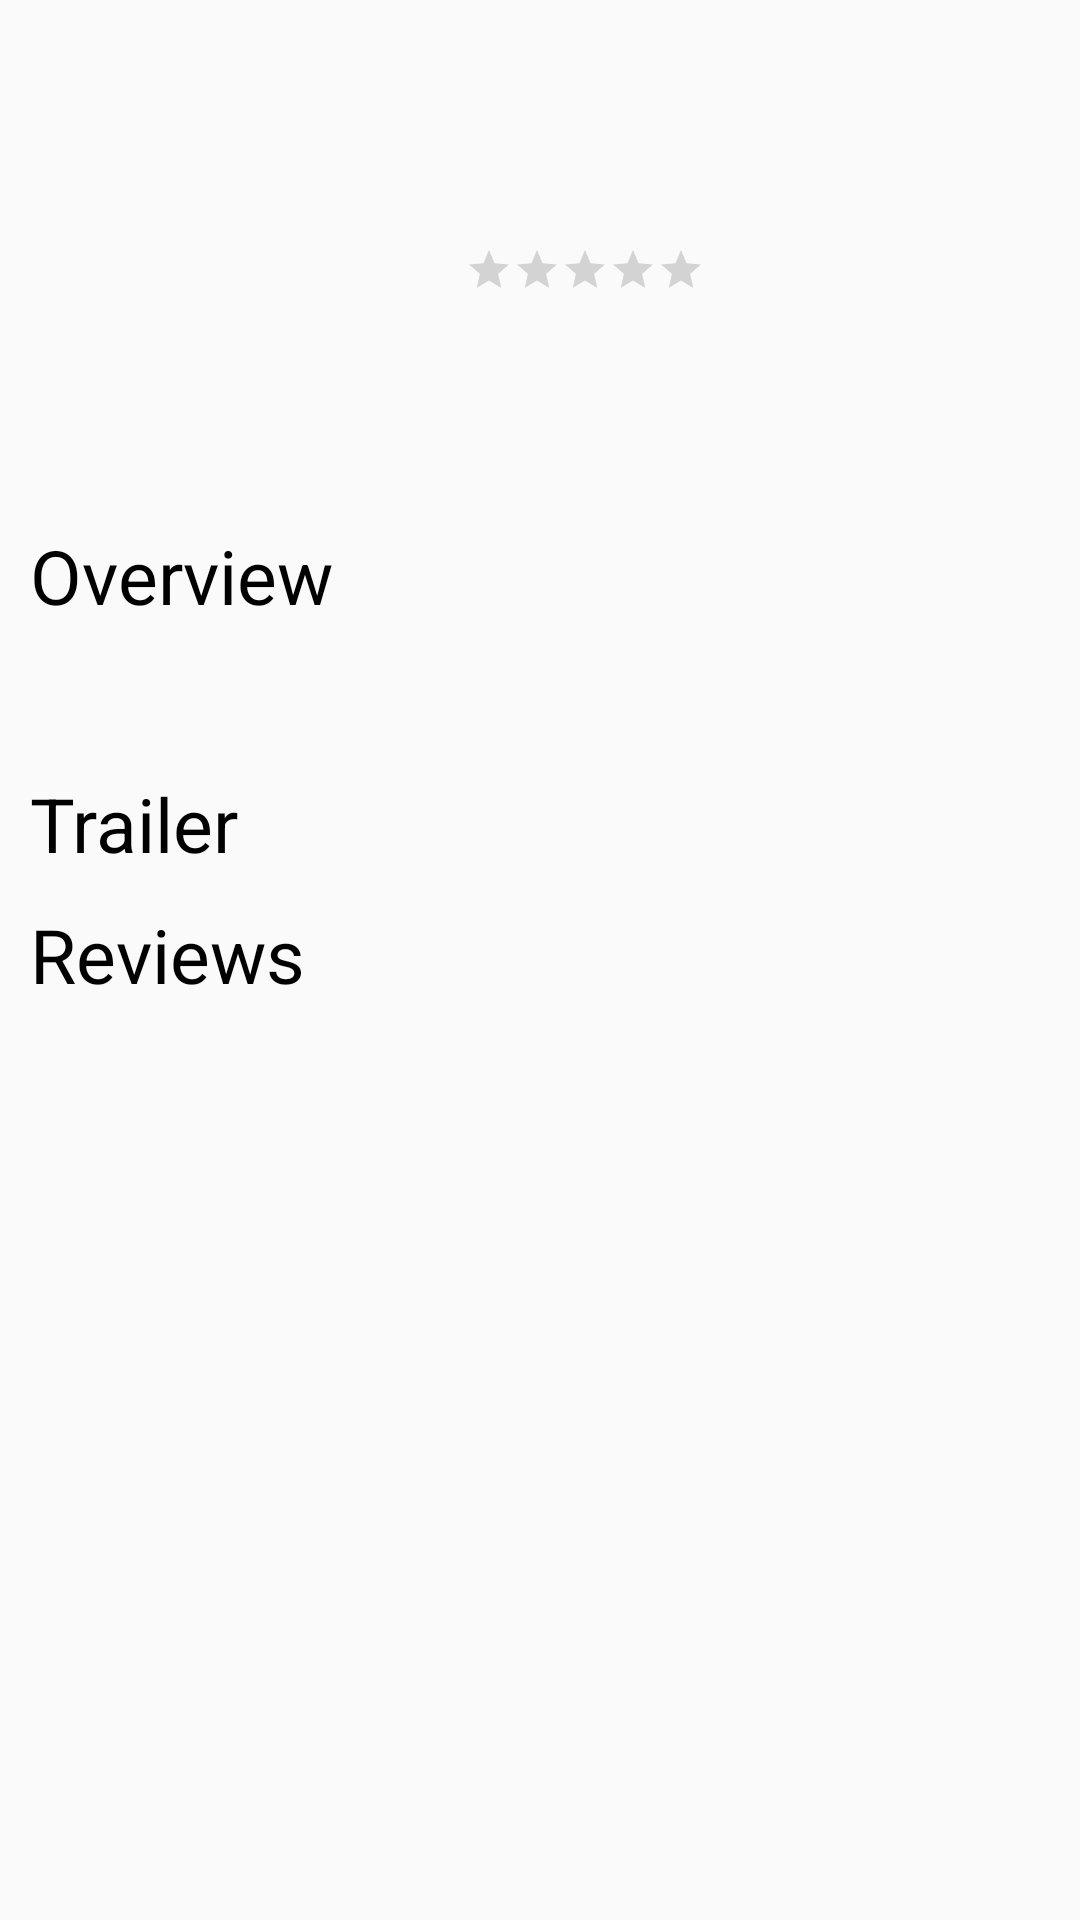

Layout XML and referenced resources for this Android screen:
<!-- AndroidManifest.xml: application theme AppTheme -->
<!-- res/layout/fragment_movie_details.xml -->
<ScrollView xmlns:android="http://schemas.android.com/apk/res/android"
    android:id="@+id/scrollView"
    android:layout_width="match_parent"
    android:layout_height="wrap_content">

    <LinearLayout xmlns:android="http://schemas.android.com/apk/res/android"
        android:layout_width="match_parent"
        android:layout_height="wrap_content"
        android:orientation="vertical">

        <LinearLayout
            android:layout_width="match_parent"
            android:layout_height="wrap_content"
            android:orientation="horizontal">

            <ImageView
                android:id="@+id/imageView"
                android:layout_width="wrap_content"
                android:layout_height="wrap_content"
                android:paddingLeft="15dp"
                android:paddingRight="15dp"
                android:paddingTop="15dp" />

            <LinearLayout
                android:layout_width="match_parent"
                android:layout_height="wrap_content"
                android:layout_marginTop="25dp"
                android:orientation="vertical">

                <TextView
                    android:id="@+id/txtTitle"
                    android:layout_width="match_parent"
                    android:layout_height="wrap_content"
                    android:gravity="center"
                    android:padding="15dp"
                    android:textSize="20sp" />

                <RatingBar
                    android:id="@+id/ratingBar"
                    style="?android:attr/ratingBarStyleSmall"
                    android:layout_width="wrap_content"
                    android:layout_height="wrap_content"
                    android:layout_gravity="center"
                    android:isIndicator="true"
                    android:stepSize="0.25" />

                <TextView
                    android:id="@+id/txtRating"
                    android:layout_width="match_parent"
                    android:layout_height="match_parent"
                    android:gravity="center"
                    android:textSize="35sp" />

                <TextView
                    android:id="@+id/txtRelease"
                    android:layout_width="match_parent"
                    android:layout_height="wrap_content"
                    android:gravity="center_horizontal"
                    android:textSize="15sp" />

            </LinearLayout>

        </LinearLayout>

        <TextView
            android:layout_width="wrap_content"
            android:layout_height="wrap_content"
            android:paddingLeft="10dp"
            android:paddingRight="10dp"
            android:paddingTop="10dp"
            android:text="Overview"
            android:textColor="#000000"
            android:textSize="25sp" />

        <TextView
            android:id="@+id/txtOverview"
            android:layout_width="match_parent"
            android:layout_height="wrap_content"
            android:padding="10dp"
            android:textColor="#000000" />

        <LinearLayout
            android:id="@+id/extras"
            android:layout_width="match_parent"
            android:layout_height="wrap_content"
            android:orientation="vertical">

            <TextView
                android:id="@+id/trailerLabel"
                android:layout_width="wrap_content"
                android:layout_height="wrap_content"
                android:paddingLeft="10dp"
                android:paddingRight="10dp"
                android:paddingTop="10dp"
                android:text="Trailer"
                android:textColor="#000000"
                android:textSize="25sp" />

            <android.support.v7.widget.RecyclerView xmlns:android="http://schemas.android.com/apk/res/android"
                xmlns:tools="http://schemas.android.com/tools"
                android:id="@+id/trailersRecyclerView"
                android:layout_width="match_parent"
                android:layout_height="wrap_content"
                android:layout_marginLeft="5dp"
                android:layout_marginRight="5dp"
                android:scrollbars="horizontal"
                tools:context="com.example.popularmovies.MainActivity" />

            <TextView
                android:id="@+id/reviewLabel"
                android:layout_width="wrap_content"
                android:layout_height="wrap_content"
                android:paddingLeft="10dp"
                android:paddingTop="10dp"
                android:text="Reviews"
                android:textColor="#000000"
                android:textSize="25sp" />

            <android.support.v7.widget.RecyclerView xmlns:android="http://schemas.android.com/apk/res/android"
                xmlns:tools="http://schemas.android.com/tools"
                android:id="@+id/reviewsRecyclerView"
                android:layout_width="match_parent"
                android:layout_height="wrap_content"
                android:layout_marginLeft="5dp"
                android:layout_marginRight="5dp"
                tools:context="com.example.popularmovies.MainActivity" />

        </LinearLayout>
    </LinearLayout>
</ScrollView>
<!-- resources referenced by this layout -->
<resources>
  <style name="AppTheme" parent="Theme.AppCompat.Light.DarkActionBar">
          
          <item name="colorPrimary">@color/colorPrimary</item>
          <item name="colorPrimaryDark">@color/colorPrimaryDark</item>
          <item name="colorAccent">@color/colorAccent</item>
          <item name="windowActionBar">false</item>
          <item name="windowNoTitle">true</item>
      </style>
  <!-- not gathered from this repository: default colours our renderer supplied (Android Studio template values) -->
  <color name="colorPrimary">#FF6200EE</color>
  <color name="colorPrimaryDark">#FF3700B3</color>
  <color name="colorAccent">#FF03DAC5</color>
</resources>
